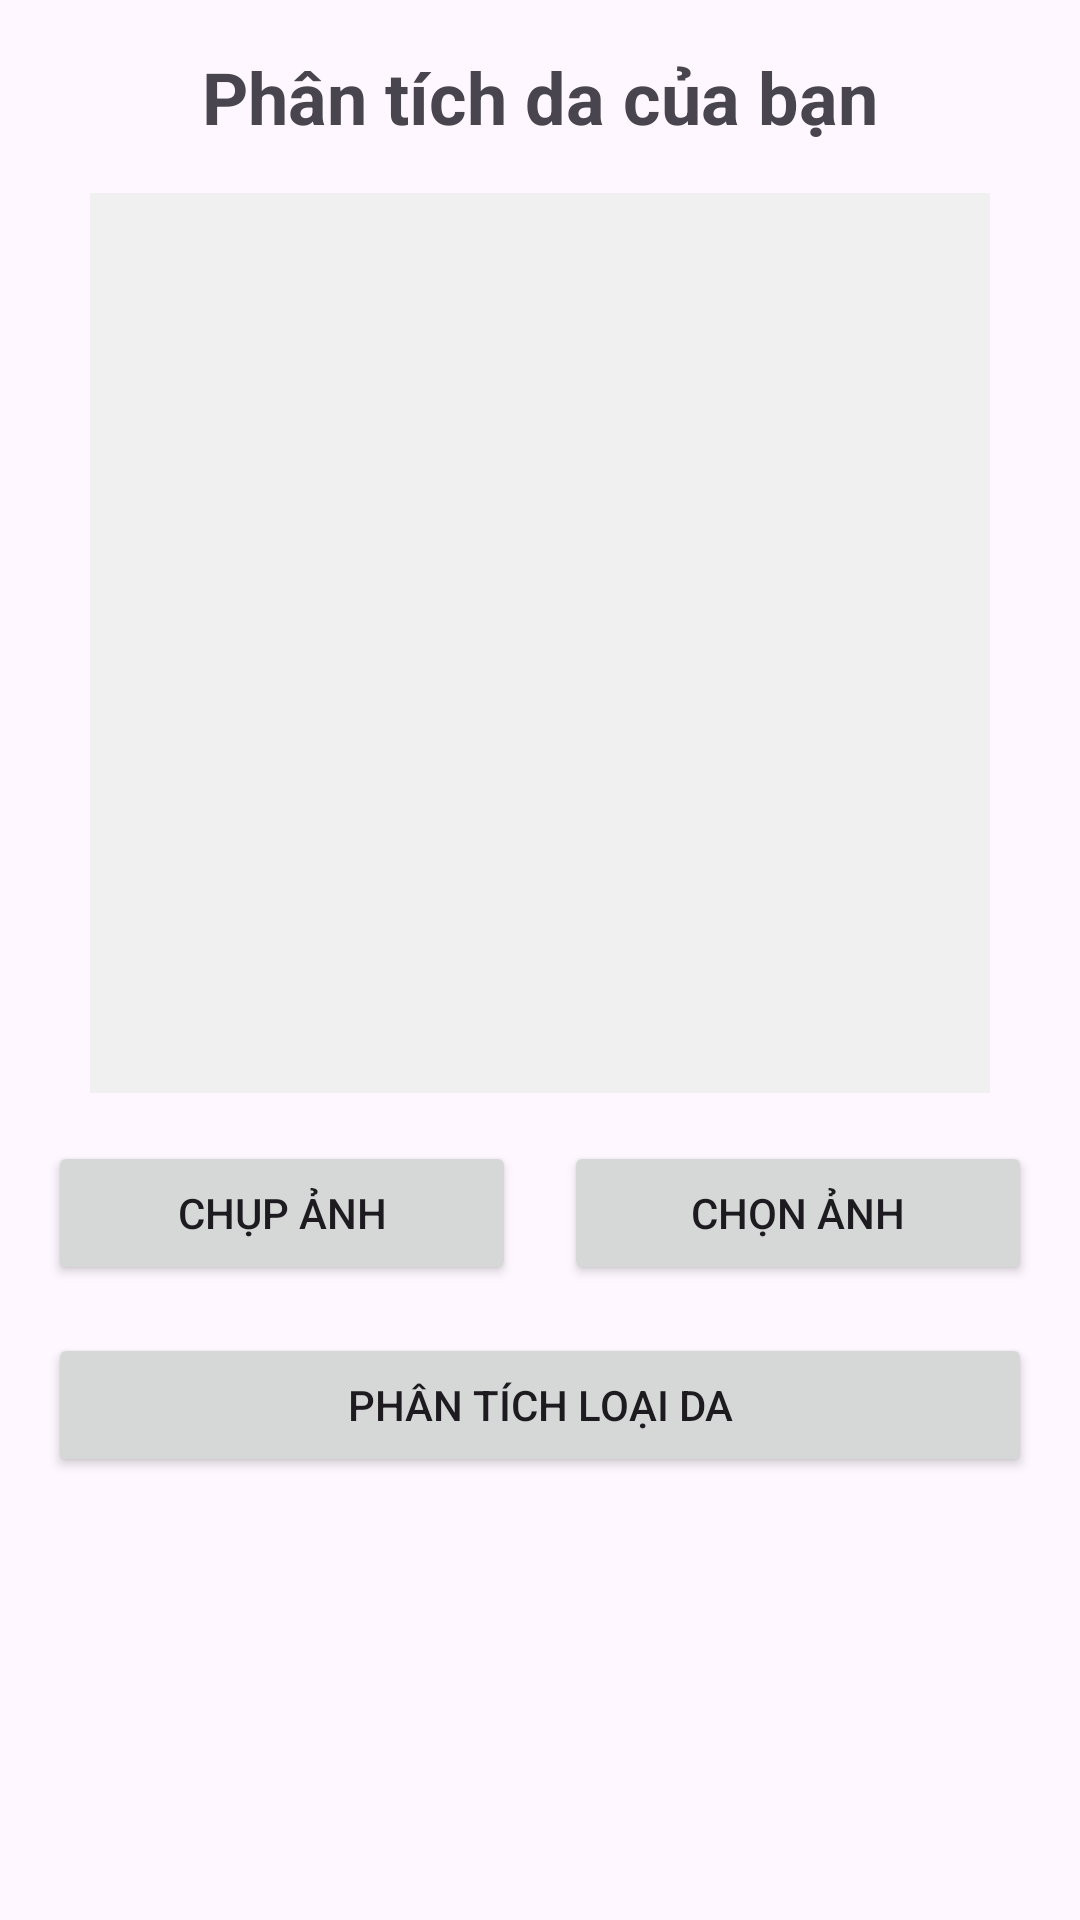

Android layout source for this screen:
<!-- AndroidManifest.xml: application theme Theme.FE_Project_CosmeticApp -->
<!-- res/layout/activity_skin_analysis.xml -->
<?xml version="1.0" encoding="utf-8"?>
<androidx.core.widget.NestedScrollView xmlns:android="http://schemas.android.com/apk/res/android"
    xmlns:app="http://schemas.android.com/apk/res-auto"
    xmlns:tools="http://schemas.android.com/tools"
    android:layout_width="match_parent"
    android:layout_height="match_parent"
    android:fillViewport="true"
    tools:context=".SkinAnalysisActivity">

    <androidx.constraintlayout.widget.ConstraintLayout
        android:layout_width="match_parent"
        android:layout_height="wrap_content">

        <TextView
            android:id="@+id/titleTextView"
            android:layout_width="wrap_content"
            android:layout_height="wrap_content"
            android:layout_marginTop="16dp"
            android:text="Phân tích da của bạn"
            android:textSize="24sp"
            android:textStyle="bold"
            app:layout_constraintEnd_toEndOf="parent"
            app:layout_constraintStart_toStartOf="parent"
            app:layout_constraintTop_toTopOf="parent" />

        <ImageView
            android:id="@+id/selfieImageView"
            android:layout_width="300dp"
            android:layout_height="300dp"
            android:layout_marginTop="16dp"
            android:background="#F0F0F0"
            android:scaleType="centerCrop"
            app:layout_constraintEnd_toEndOf="parent"
            app:layout_constraintStart_toStartOf="parent"
            app:layout_constraintTop_toBottomOf="@+id/titleTextView" />

        <Button
            android:id="@+id/takePhotoButton"
            android:layout_width="0dp"
            android:layout_height="wrap_content"
            android:layout_marginStart="16dp"
            android:layout_marginTop="16dp"
            android:layout_marginEnd="8dp"
            android:text="Chụp ảnh"
            app:layout_constraintEnd_toStartOf="@+id/choosePhotoButton"
            app:layout_constraintHorizontal_bias="0.5"
            app:layout_constraintStart_toStartOf="parent"
            app:layout_constraintTop_toBottomOf="@+id/selfieImageView" />

        <Button
            android:id="@+id/choosePhotoButton"
            android:layout_width="0dp"
            android:layout_height="wrap_content"
            android:layout_marginStart="8dp"
            android:layout_marginTop="16dp"
            android:layout_marginEnd="16dp"
            android:text="Chọn ảnh"
            app:layout_constraintEnd_toEndOf="parent"
            app:layout_constraintHorizontal_bias="0.5"
            app:layout_constraintStart_toEndOf="@+id/takePhotoButton"
            app:layout_constraintTop_toBottomOf="@+id/selfieImageView" />

        <Button
            android:id="@+id/analyzeButton"
            android:layout_width="0dp"
            android:layout_height="wrap_content"
            android:layout_marginStart="16dp"
            android:layout_marginTop="16dp"
            android:layout_marginEnd="16dp"
            android:text="Phân tích loại da"
            app:layout_constraintEnd_toEndOf="parent"
            app:layout_constraintStart_toStartOf="parent"
            app:layout_constraintTop_toBottomOf="@+id/takePhotoButton" />

        <TextView
            android:id="@+id/resultTextView"
            android:layout_width="0dp"
            android:layout_height="wrap_content"
            android:layout_marginStart="16dp"
            android:layout_marginTop="16dp"
            android:layout_marginEnd="16dp"
            android:gravity="center"
            android:textSize="18sp"
            app:layout_constraintEnd_toEndOf="parent"
            app:layout_constraintStart_toStartOf="parent"
            app:layout_constraintTop_toBottomOf="@+id/analyzeButton" />

        <androidx.recyclerview.widget.RecyclerView
            android:id="@+id/recommendedProductsRecyclerView"
            android:layout_width="match_parent"
            android:layout_height="wrap_content"
            android:layout_marginStart="4dp"
            android:layout_marginTop="16dp"
            android:layout_marginEnd="4dp"
            android:layout_marginBottom="16dp"
            android:nestedScrollingEnabled="false"
            app:layout_constraintEnd_toEndOf="parent"
            app:layout_constraintStart_toStartOf="parent"
            app:layout_constraintTop_toBottomOf="@+id/resultTextView"
            app:layout_constraintBottom_toBottomOf="parent" />

        <ProgressBar
            android:id="@+id/progressBar"
            style="?android:attr/progressBarStyle"
            android:layout_width="wrap_content"
            android:layout_height="wrap_content"
            android:visibility="gone"
            app:layout_constraintBottom_toBottomOf="parent"
            app:layout_constraintEnd_toEndOf="parent"
            app:layout_constraintStart_toStartOf="parent"
            app:layout_constraintTop_toTopOf="parent" />

    </androidx.constraintlayout.widget.ConstraintLayout>

</androidx.core.widget.NestedScrollView>
<!-- resources referenced by this layout -->
<resources>
  <style name="Theme.FE_Project_CosmeticApp" parent="Base.Theme.FE_Project_CosmeticApp" />
  <style name="Base.Theme.FE_Project_CosmeticApp" parent="Theme.Material3.DayNight.NoActionBar">
          
          
          <item name="colorPrimary">#A10550</item>
          <item name="colorPrimaryVariant">#79043C</item>
          <item name="colorAccent">#A10550</item>
          <item name="android:windowTranslucentStatus">true</item>
          <item name="android:windowLightStatusBar">true</item>
          <item name="android:statusBarColor">@android:color/transparent</item>
      </style>
</resources>
